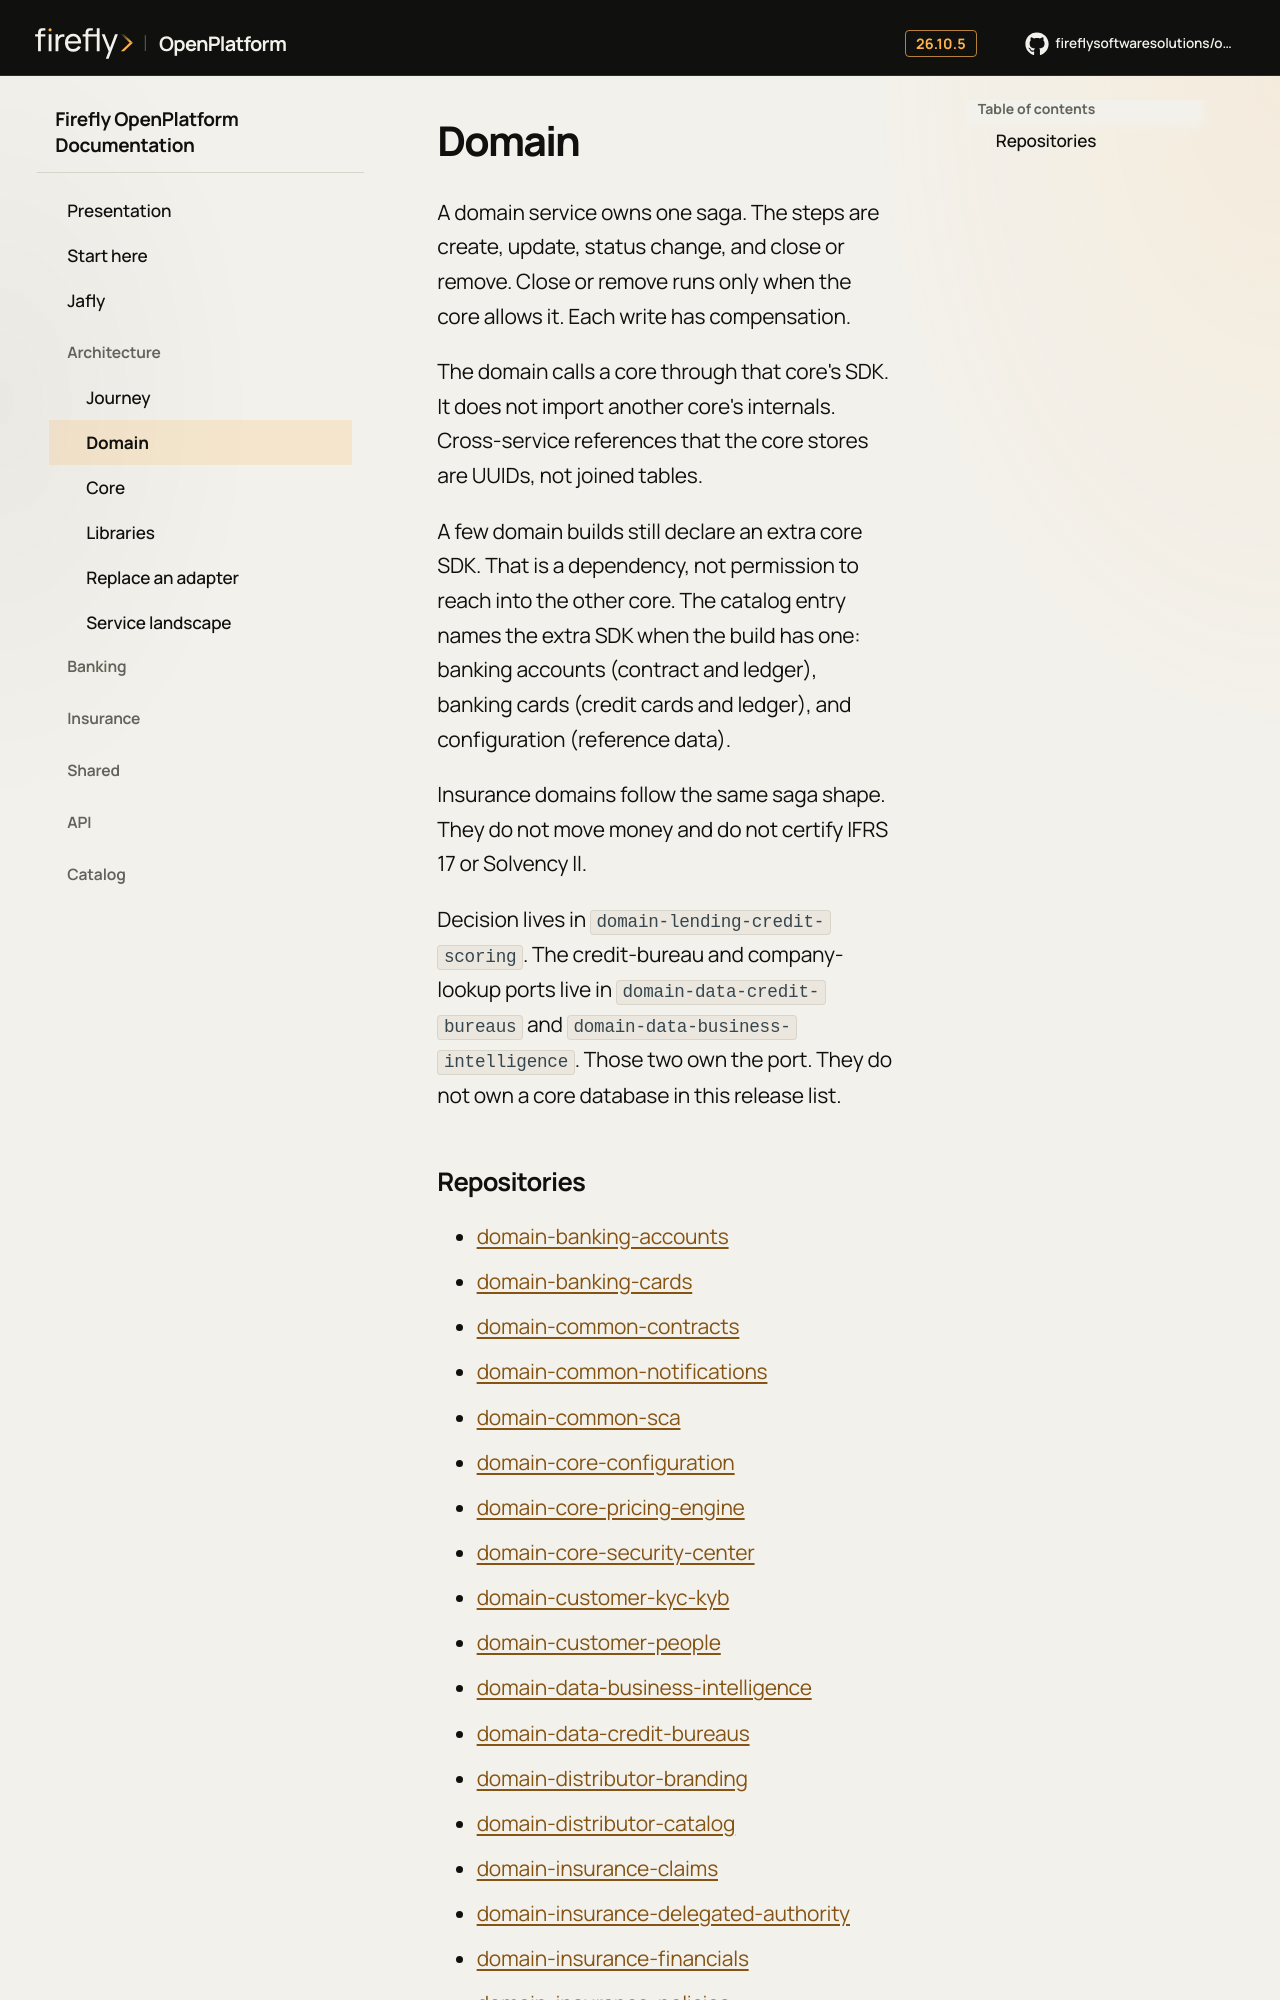

repository: firefly-oss/openplatform-docs · page: layers/domain/index.html · generator: mkdocs

# Domain

A domain service owns one saga. The steps are create, update, status change, and close or remove. Close or remove runs only when the core allows it. Each write has compensation.

The domain calls a core through that core's SDK. It does not import another core's internals. Cross-service references that the core stores are UUIDs, not joined tables.

A few domain builds still declare an extra core SDK. That is a dependency, not permission to reach into the other core. The catalog entry names the extra SDK when the build has one: banking accounts (contract and ledger), banking cards (credit cards and ledger), and configuration (reference data).

Insurance domains follow the same saga shape. They do not move money and do not certify IFRS 17 or Solvency II.

Decision lives in `domain-lending-credit-scoring`. The credit-bureau and company-lookup ports live in `domain-data-credit-bureaus` and `domain-data-business-intelligence`. Those two own the port. They do not own a core database in this release list.
